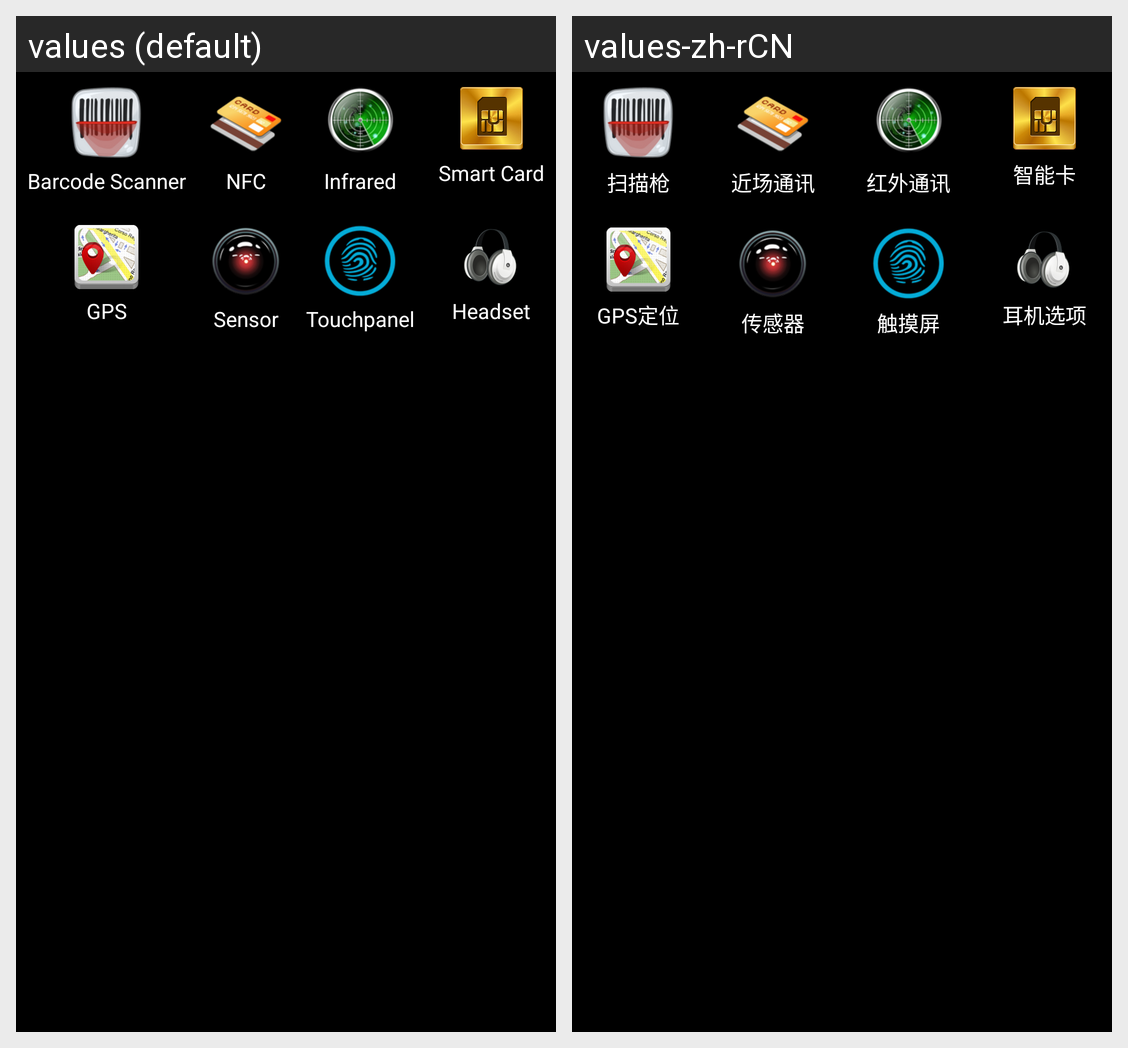

The Android screen above is rendered under two locales of the same app. Produce the string resources it draws, with the default and per-locale values.
Android screen res/layout/activity_main.xml rendered under 2 locales, left to right: values (default), values-zh-rCN. Device: Nexus 5 (rendered at 1080×1920; each locale shown at half size, 540×960, under a caption strip naming it); theme AppTheme.
Strings drawn on this screen, with the default value and each locale's value (text and hints the layout hard-codes, and strings that could not be matched under every locale, appear in the picture but are not listed):

title_barcode
  values: Barcode Scanner
  values-zh-rCN: 扫描枪

title_nfc
  values: NFC
  values-zh-rCN: 近场通讯

title_infrared
  values: Infrared
  values-zh-rCN: 红外通讯

title_scard
  values: Smart Card
  values-zh-rCN: 智能卡

title_gps
  values: GPS
  values-zh-rCN: GPS定位

title_sensor
  values: Sensor
  values-zh-rCN: 传感器

title_tp
  values: Touchpanel
  values-zh-rCN: 触摸屏

title_headset
  values: Headset
  values-zh-rCN: 耳机选项
